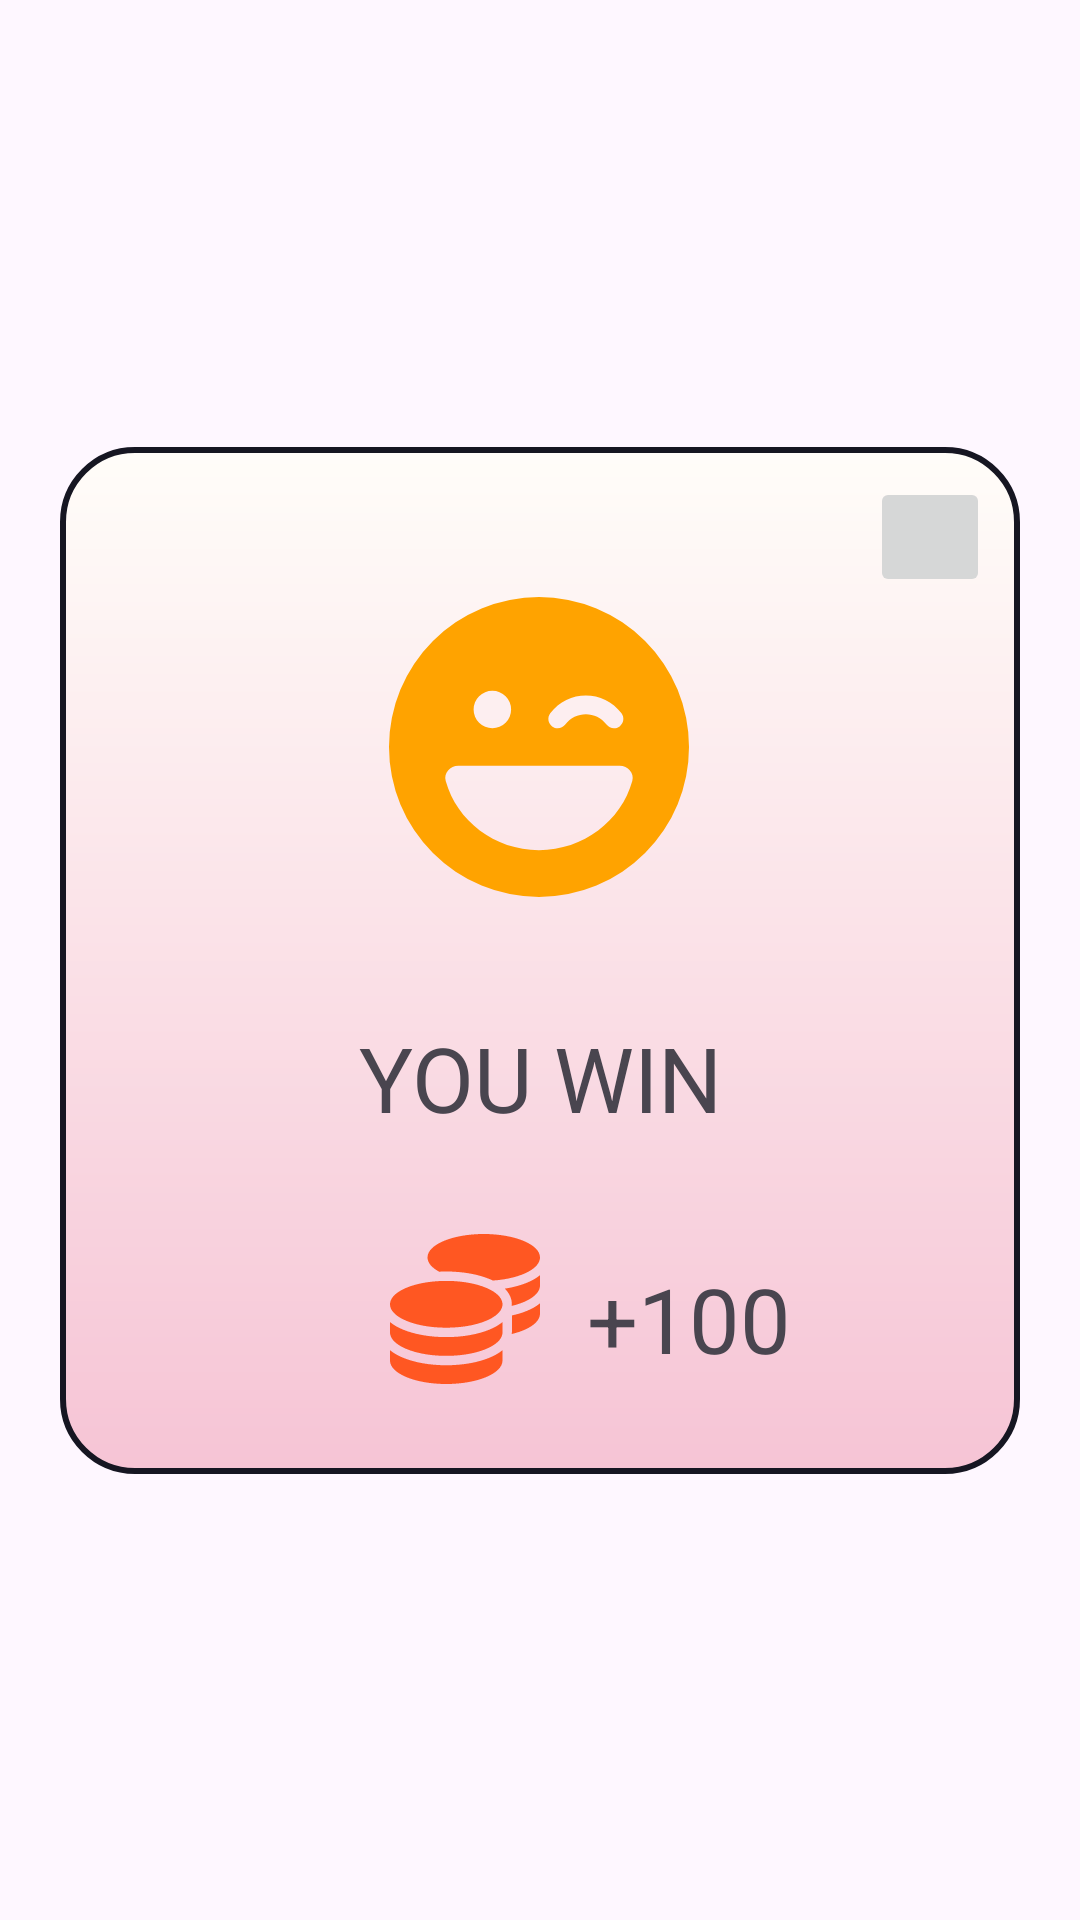

Here is an Android app screen rendered from its layout file. Give the layout XML and the strings, colors and styles it references.
<!-- AndroidManifest.xml: application theme Theme.GameMiniProject -->
<!-- res/layout/victory_pop_up.xml -->
<?xml version="1.0" encoding="utf-8"?>
<androidx.constraintlayout.widget.ConstraintLayout
    xmlns:android="http://schemas.android.com/apk/res/android"
    xmlns:app="http://schemas.android.com/apk/res-auto"
    xmlns:tools="http://schemas.android.com/tools"
    android:layout_width="match_parent"
    android:layout_height="wrap_content">

    <androidx.constraintlayout.widget.ConstraintLayout
        android:layout_width="match_parent"
        android:layout_height="wrap_content"
        android:layout_margin="20dp"
        android:background="@drawable/vicory_border"
        android:padding="10dp"
        app:layout_constraintBottom_toBottomOf="parent"
        app:layout_constraintEnd_toEndOf="parent"
        app:layout_constraintHorizontal_bias="0.5"
        app:layout_constraintStart_toStartOf="parent"
        app:layout_constraintTop_toTopOf="parent"
        app:layout_constraintVertical_bias="0.5">

        <ImageButton
            android:id="@+id/ibClose"
            android:layout_width="40dp"
            android:layout_height="40dp"
            android:src="@drawable/baseline_close_24"
            app:layout_constraintEnd_toEndOf="parent"
            app:layout_constraintTop_toTopOf="parent"
            app:shapeAppearance="@style/ShapeAppearance.Material3.Corner.Full" />

        <androidx.constraintlayout.widget.ConstraintLayout
            android:layout_width="match_parent"
            android:layout_height="wrap_content"
            android:padding="20dp"
            app:layout_constraintBottom_toBottomOf="parent"
            app:layout_constraintEnd_toEndOf="parent"
            app:layout_constraintHorizontal_bias="0.5"
            app:layout_constraintStart_toStartOf="parent"
            app:layout_constraintTop_toTopOf="parent"
            app:layout_constraintVertical_bias="0.5">

            <ImageView
                android:id="@+id/ivFace"
                android:layout_width="100dp"
                android:layout_height="100dp"
                android:layout_marginTop="20dp"
                android:src="@drawable/face_laugh_wink_solid"
                app:layout_constraintEnd_toEndOf="parent"
                app:layout_constraintHorizontal_bias="0.497"
                app:layout_constraintStart_toStartOf="parent"
                app:layout_constraintTop_toTopOf="parent" />

            <TextView
                android:id="@+id/tvResult"
                android:layout_width="wrap_content"
                android:layout_height="wrap_content"
                android:layout_marginTop="40dp"
                android:text="YOU WIN"
                android:textSize="30sp"
                app:layout_constraintEnd_toEndOf="parent"
                app:layout_constraintStart_toStartOf="parent"
                app:layout_constraintTop_toBottomOf="@+id/ivFace" />

            <TextView
                android:id="@+id/tvPlussMoney"
                android:layout_width="wrap_content"
                android:layout_height="wrap_content"
                android:layout_marginTop="40dp"
                android:text="+100"
                android:textSize="30sp"
                app:layout_constraintEnd_toEndOf="parent"
                app:layout_constraintHorizontal_bias="0.254"
                app:layout_constraintStart_toEndOf="@+id/imageView2"
                app:layout_constraintTop_toBottomOf="@+id/tvResult" />

            <ImageView
                android:id="@+id/imageView2"
                android:layout_width="50dp"
                android:layout_height="50dp"
                android:layout_marginStart="80dp"
                android:layout_marginTop="32dp"
                android:src="@drawable/coins_solid"
                app:layout_constraintStart_toStartOf="parent"
                app:layout_constraintTop_toBottomOf="@+id/tvResult" />
        </androidx.constraintlayout.widget.ConstraintLayout>

    </androidx.constraintlayout.widget.ConstraintLayout>

</androidx.constraintlayout.widget.ConstraintLayout>
<!-- resources referenced by this layout -->
<resources>
  <!-- drawable coins_solid (drawable) -->
  <vector xmlns:android="http://schemas.android.com/apk/res/android"
      android:width="512dp"
      android:height="512dp"
      android:viewportWidth="512"
      android:viewportHeight="512">
    <path
        android:fillColor="#FF5722"
        android:pathData="M512,80c0,18 -14.3,34.6 -38.4,48c-29.1,16.1 -72.5,27.5 -122.3,30.9c-3.7,-1.8 -7.4,-3.5 -11.3,-5C300.6,137.4 248.2,128 192,128c-8.3,0 -16.4,0.2 -24.5,0.6l-1.1,-0.6C142.3,114.6 128,98 128,80c0,-44.2 86,-80 192,-80S512,35.8 512,80zM160.7,161.1c10.2,-0.7 20.7,-1.1 31.3,-1.1c62.2,0 117.4,12.3 152.5,31.4C369.3,204.9 384,221.7 384,240c0,4 -0.7,7.9 -2.1,11.7c-4.6,13.2 -17,25.3 -35,35.5c0,0 0,0 0,0c-0.1,0.1 -0.3,0.1 -0.4,0.2l0,0 0,0c-0.3,0.2 -0.6,0.3 -0.9,0.5c-35,19.4 -90.8,32 -153.6,32c-59.6,0 -112.9,-11.3 -148.2,-29.1c-1.9,-0.9 -3.7,-1.9 -5.5,-2.9C14.3,274.6 0,258 0,240c0,-34.8 53.4,-64.5 128,-75.4c10.5,-1.5 21.4,-2.7 32.7,-3.5zM416,240c0,-21.9 -10.6,-39.9 -24.1,-53.4c28.3,-4.4 54.2,-11.4 76.2,-20.5c16.3,-6.8 31.5,-15.2 43.9,-25.5L512,176c0,19.3 -16.5,37.1 -43.8,50.9c-14.6,7.4 -32.4,13.7 -52.4,18.5c0.1,-1.8 0.2,-3.5 0.2,-5.3zM384,336c0,18 -14.3,34.6 -38.4,48c-1.8,1 -3.6,1.9 -5.5,2.9C304.9,404.7 251.6,416 192,416c-62.8,0 -118.6,-12.6 -153.6,-32C14.3,370.6 0,354 0,336L0,300.6c12.5,10.3 27.6,18.7 43.9,25.5C83.4,342.6 135.8,352 192,352s108.6,-9.4 148.1,-25.9c7.8,-3.2 15.3,-6.9 22.4,-10.9c6.1,-3.4 11.8,-7.2 17.2,-11.2c1.5,-1.1 2.9,-2.3 4.3,-3.4L384,304v5.7L384,336zM416,336L416,304 416,278.1c19,-4.2 36.5,-9.5 52.1,-16c16.3,-6.8 31.5,-15.2 43.9,-25.5L512,272c0,10.5 -5,21 -14.9,30.9c-16.3,16.3 -45,29.7 -81.3,38.4c0.1,-1.7 0.2,-3.5 0.2,-5.3zM192,448c56.2,0 108.6,-9.4 148.1,-25.9c16.3,-6.8 31.5,-15.2 43.9,-25.5L384,432c0,44.2 -86,80 -192,80S0,476.2 0,432L0,396.6c12.5,10.3 27.6,18.7 43.9,25.5C83.4,438.6 135.8,448 192,448z"/>
  </vector>
  <!-- drawable face_laugh_wink_solid (drawable) -->
  <vector xmlns:android="http://schemas.android.com/apk/res/android"
      android:width="512dp"
      android:height="512dp"
      android:viewportWidth="512"
      android:viewportHeight="512">
    <path
        android:fillColor="#FFA300"
        android:pathData="M256,512A256,256 0,1 0,256 0a256,256 0,1 0,0 512zM96.8,314.1c-3.8,-13.7 7.4,-26.1 21.6,-26.1L393.6,288c14.2,0 25.5,12.4 21.6,26.1C396.2,382 332.1,432 256,432s-140.2,-50 -159.2,-117.9zM144.4,192a32,32 0,1 1,64 0,32 32,0 1,1 -64,0zM300.8,217.6c-5.3,7.1 -15.3,8.5 -22.4,3.2s-8.5,-15.3 -3.2,-22.4c30.4,-40.5 91.2,-40.5 121.6,0c5.3,7.1 3.9,17.1 -3.2,22.4s-17.1,3.9 -22.4,-3.2c-17.6,-23.5 -52.8,-23.5 -70.4,0z"/>
  </vector>
  <!-- drawable vicory_border (drawable) -->
  <?xml version="1.0" encoding="utf-8"?>
  <shape xmlns:android="http://schemas.android.com/apk/res/android"
      >
      <gradient android:startColor="#FFFDF9" android:endColor="#F6C4D5"
          android:angle="-45"/>
      <stroke android:color="@color/primary" android:width="2dp"/>
      <corners android:radius="24dp"/>
  </shape>
  <style name="Theme.GameMiniProject" parent="Base.Theme.GameMiniProject" />
  <color name="primary">#161622</color>
  <style name="Base.Theme.GameMiniProject" parent="Theme.Material3.DayNight.NoActionBar">
          
          
      </style>
</resources>
